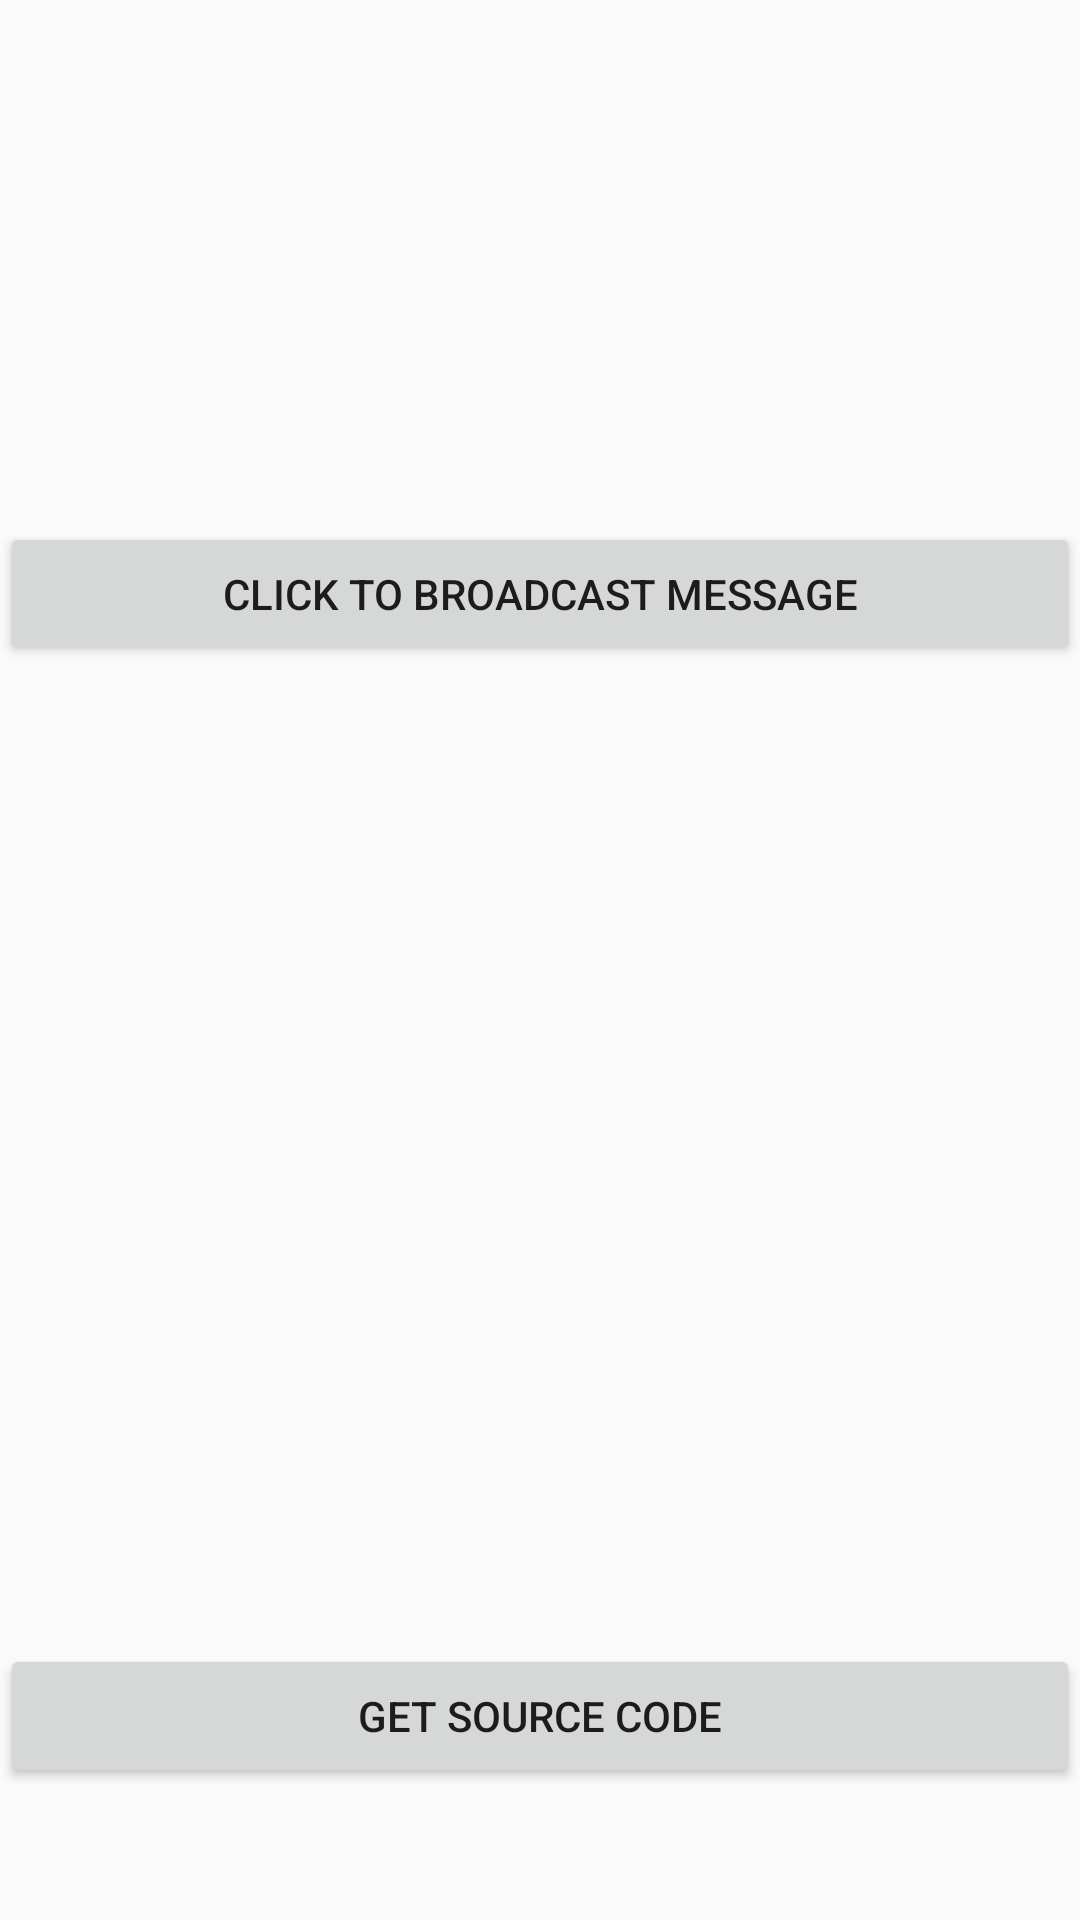

Here is an Android app screen rendered from its layout file. Give the layout XML and the strings, colors and styles it references.
<!-- AndroidManifest.xml: application theme AppTheme -->
<!-- res/layout/fifth.xml -->
<?xml version="1.0" encoding="utf-8"?>
<RelativeLayout xmlns:android="http://schemas.android.com/apk/res/android"
    android:layout_width="match_parent"
    android:layout_height="match_parent">


    <Button
        android:id="@+id/broad"
        android:layout_width="wrap_content"
        android:layout_height="wrap_content"
        android:layout_alignParentEnd="true"
        android:layout_alignParentStart="true"
        android:layout_alignParentTop="true"
        android:layout_marginTop="174dp"
        android:layout_weight="1"
        android:text="Click to broadcast message" />

    <Button
        android:id="@+id/source5"
        android:layout_width="wrap_content"
        android:layout_height="wrap_content"
        android:layout_alignParentBottom="true"
        android:layout_alignParentEnd="true"
        android:layout_alignParentStart="true"
        android:layout_marginBottom="44dp"
        android:text="Get Source Code" />
</RelativeLayout>
<!-- resources referenced by this layout -->
<resources>
  <style name="AppTheme" parent="Theme.AppCompat.Light.DarkActionBar">
          
          <item name="colorPrimary">@color/colorPrimary</item>
          <item name="colorPrimaryDark">@color/colorPrimaryDark</item>
          <item name="colorAccent">@color/colorAccent</item>
      </style>
  <!-- not gathered from this repository: default colours our renderer supplied (Android Studio template values) -->
  <color name="colorPrimary">#FF6200EE</color>
  <color name="colorPrimaryDark">#FF3700B3</color>
  <color name="colorAccent">#FF03DAC5</color>
</resources>
